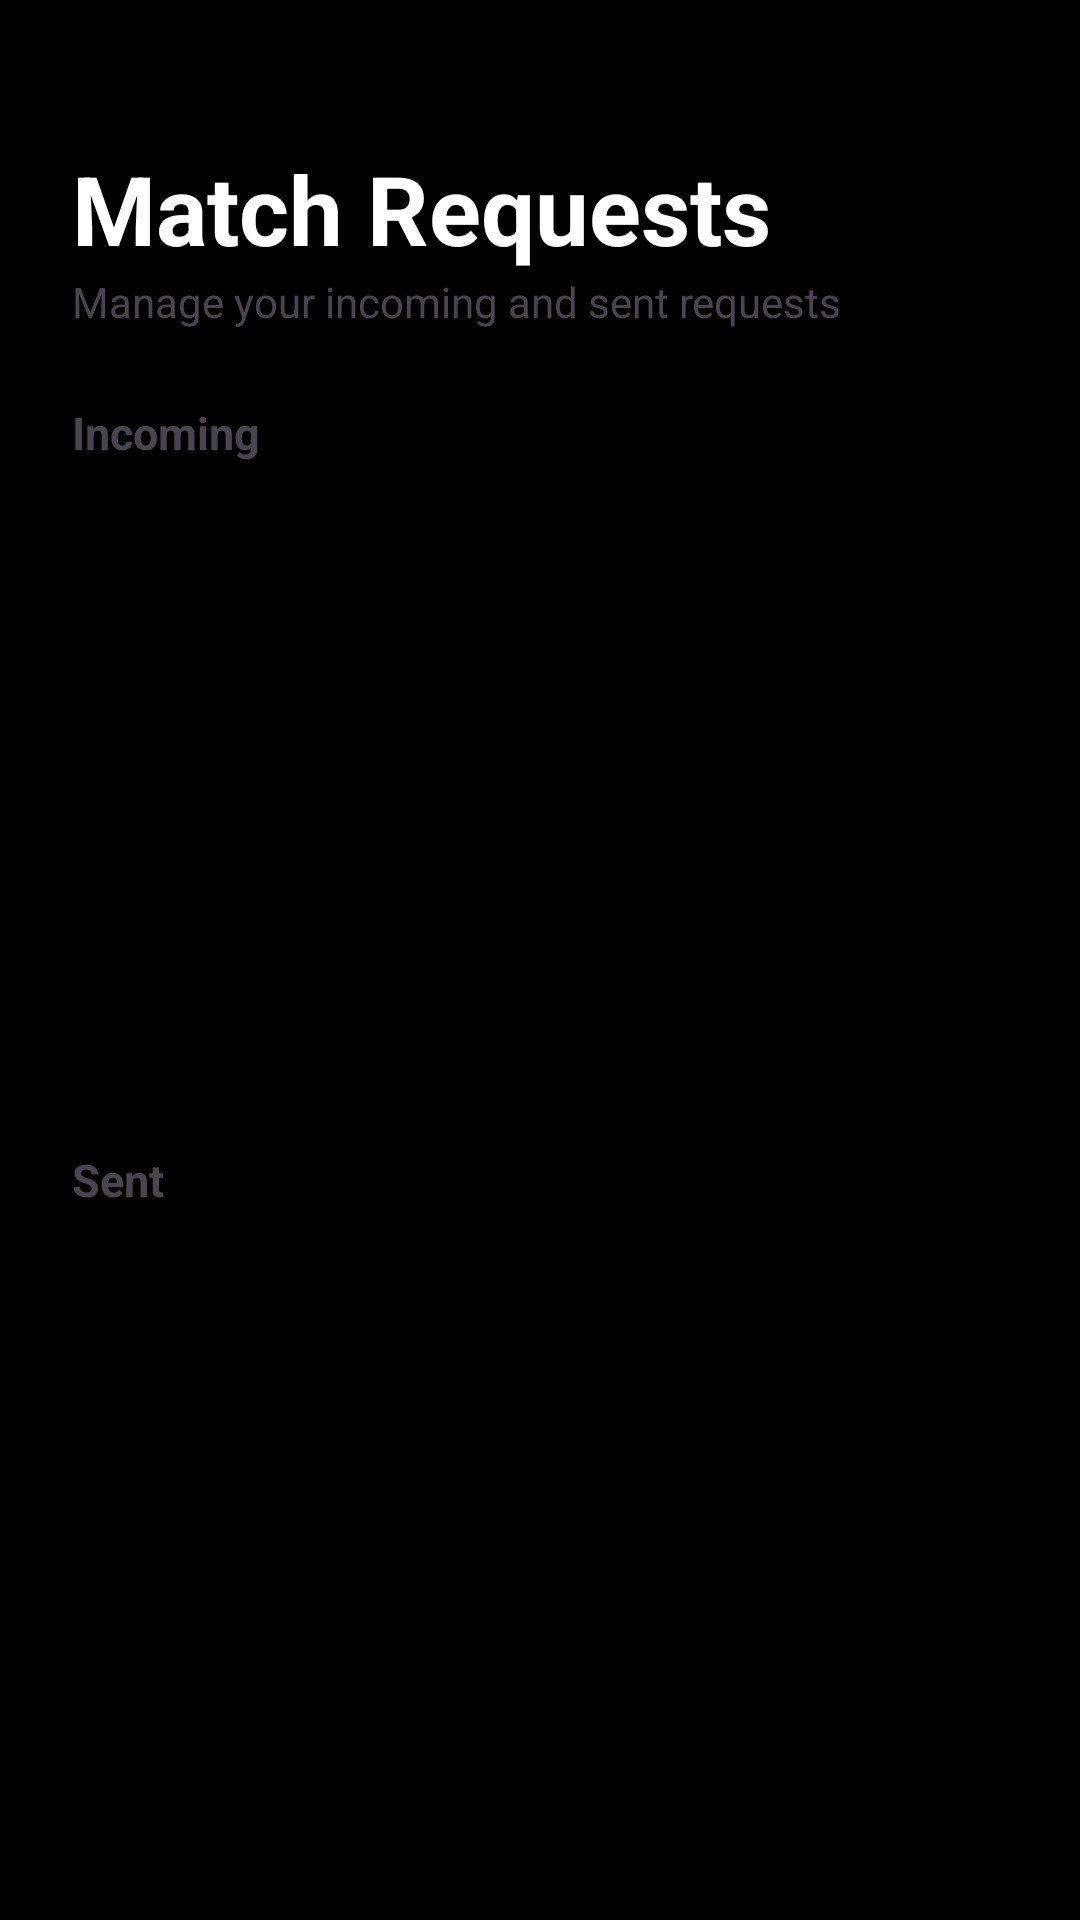

The Android layout XML behind this screen, and the referenced resources:
<!-- AndroidManifest.xml: application theme Theme.LiviSync -->
<!-- res/layout/fragment_requests.xml -->
<?xml version="1.0" encoding="utf-8"?>
<LinearLayout xmlns:android="http://schemas.android.com/apk/res/android"
    android:layout_width="match_parent"
    android:layout_height="match_parent"
    android:background="@color/black"
    android:orientation="vertical"
    android:padding="24dp">

    <TextView
        android:layout_width="wrap_content"
        android:layout_height="wrap_content"
        android:layout_marginTop="24dp"
        android:text="Match Requests"
        android:textColor="@color/white"
        android:textSize="32sp"
        android:textStyle="bold" />

    <TextView
        android:layout_width="wrap_content"
        android:layout_height="wrap_content"
        android:layout_marginBottom="24dp"
        android:text="Manage your incoming and sent requests"
        android:textColor="@color/grey"
        android:textSize="14sp" />

    <TextView
        android:layout_width="wrap_content"
        android:layout_height="wrap_content"
        android:layout_marginBottom="8dp"
        android:text="Incoming"
        android:textColor="@color/grey"
        android:textSize="15sp"
        android:textStyle="bold" />

    <androidx.recyclerview.widget.RecyclerView
        android:id="@+id/rvIncoming"
        android:layout_width="match_parent"
        android:layout_height="0dp"
        android:layout_weight="1"
        android:clipToPadding="false" />

    <TextView
        android:layout_width="wrap_content"
        android:layout_height="wrap_content"
        android:layout_marginTop="16dp"
        android:layout_marginBottom="8dp"
        android:text="Sent"
        android:textColor="@color/grey"
        android:textSize="15sp"
        android:textStyle="bold" />

    <androidx.recyclerview.widget.RecyclerView
        android:id="@+id/rvOutgoing"
        android:layout_width="match_parent"
        android:layout_height="0dp"
        android:layout_weight="1"
        android:clipToPadding="false" />

</LinearLayout>
<!-- resources referenced by this layout -->
<resources>
  <style name="Theme.LiviSync" parent="Base.Theme.LiviSync" />
  <style name="Base.Theme.LiviSync" parent="Theme.Material3.DayNight.NoActionBar">
          <item name="colorPrimary">@color/darkGrey</item>
          <item name="colorOnPrimary">@color/white</item>
          <item name="android:statusBarColor">@color/black</item>
          <item name="android:navigationBarColor">@color/black</item>
          <item name="android:windowLightStatusBar">false</item>
          <item name="indicatorColor">@color/grey</item>
  
          <item name="android:spinnerStyle">@style/Widget.LiviSync.Spinner</item>
      </style>
  <style name="Widget.LiviSync.Spinner" parent="Widget.AppCompat.Spinner">
          <item name="android:popupBackground">@color/white</item>
      </style>
  <!-- not gathered from this repository: default colours our renderer supplied (Android Studio template values) -->
  <color name="black">#FF000000</color>
  <color name="white">#FFFFFFFF</color>
</resources>
